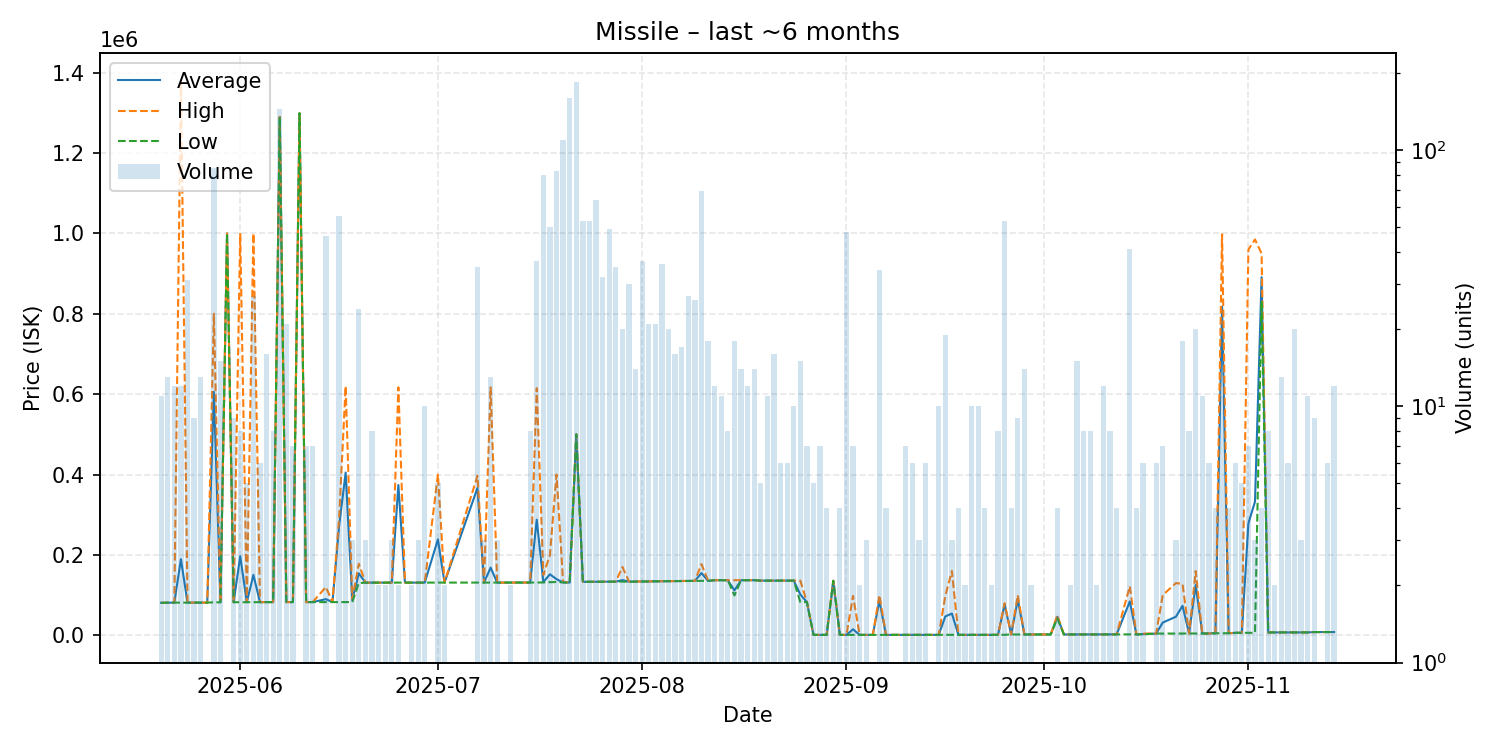

The table this chart was drawn from, first rows:
date, average, highest, lowest, order_count, volume
2025-05-20, 80855, 80860, 80850, 3, 11
2025-05-21, 81120, 81120, 81120, 4, 13
2025-05-22, 81217, 81230, 81190, 5, 12
2025-05-23, 189481, 1380000, 81240, 6, 12
2025-05-24, 81258, 81280, 81240, 6, 31
2025-05-25, 81240, 81240, 81240, 2, 9
2025-05-26, 81240, 81240, 81240, 3, 13
2025-05-27, 81240, 81240, 81240, 1, 1
2025-05-28, 605626, 800000, 82000, 7, 85
2025-05-29, 82062, 82070, 82050, 3, 15
2025-05-30, 999900, 999900, 999900, 1, 1
2025-05-31, 82200, 82200, 82200, 2, 9
2025-06-01, 196828, 999000, 82240, 3, 8
2025-06-02, 82300, 82300, 82300, 2, 5
2025-06-03, 150371, 1000000, 82400, 7, 27
2025-06-04, 82450, 82450, 82450, 1, 6
2025-06-05, 82550, 82550, 82550, 3, 16
2025-06-06, 82550, 82550, 82550, 3, 8
2025-06-07, 1290000, 1290000, 1290000, 8, 144
2025-06-08, 82567, 82570, 82560, 3, 21
2025-06-09, 82560, 82560, 82560, 2, 7
2025-06-10, 1299000, 1299000, 1299000, 1, 1
2025-06-11, 82560, 82560, 82560, 2, 7
2025-06-12, 82560, 82560, 82560, 1, 7
2025-06-14, 89907, 120100, 82560, 4, 46
2025-06-15, 82580, 82580, 82580, 1, 1
2025-06-16, 271144, 290000, 82590, 3, 55
2025-06-17, 405036, 620000, 82590, 3, 5
2025-06-18, 87863, 90500, 82590, 3, 3
2025-06-19, 154000, 178000, 130000, 4, 24
2025-06-20, 131000, 131000, 131000, 1, 3
2025-06-21, 131000, 131000, 131000, 3, 8
2025-06-22, 131000, 131000, 131000, 2, 2
2025-06-23, 131000, 131000, 131000, 2, 2
2025-06-24, 131000, 131000, 131000, 1, 3
2025-06-25, 374000, 617000, 131000, 2, 2
2025-06-26, 131000, 131000, 131000, 1, 1
2025-06-27, 131000, 131000, 131000, 1, 2
2025-06-28, 131000, 131000, 131000, 2, 3
2025-06-29, 131000, 131000, 131000, 5, 10
2025-07-01, 238560, 399900, 131000, 3, 5
2025-07-02, 131000, 131000, 131000, 2, 2
2025-07-07, 366577, 397000, 131000, 7, 35
2025-07-08, 131000, 131000, 131000, 1, 3
2025-07-09, 168385, 617000, 131000, 2, 13
2025-07-10, 131000, 131000, 131000, 1, 3
2025-07-11, 131100, 131100, 131100, 1, 1
2025-07-12, 131100, 131100, 131100, 2, 2
2025-07-15, 131200, 131200, 131200, 1, 8
2025-07-16, 287781, 615000, 131400, 17, 37
2025-07-17, 132410, 149950, 131400, 38, 80
2025-07-18, 151800, 200000, 132100, 23, 50
2025-07-19, 139663, 400000, 132500, 37, 83
2025-07-20, 131500, 132500, 131400, 55, 109
2025-07-21, 131200, 131200, 131200, 59, 159
2025-07-22, 500000, 500000, 500000, 38, 184
2025-07-23, 133055, 133100, 133000, 19, 53
2025-07-24, 133100, 133100, 133100, 22, 53
2025-07-25, 133197, 133200, 133100, 23, 64
2025-07-26, 133200, 133200, 133200, 13, 32
... 103 more rows
